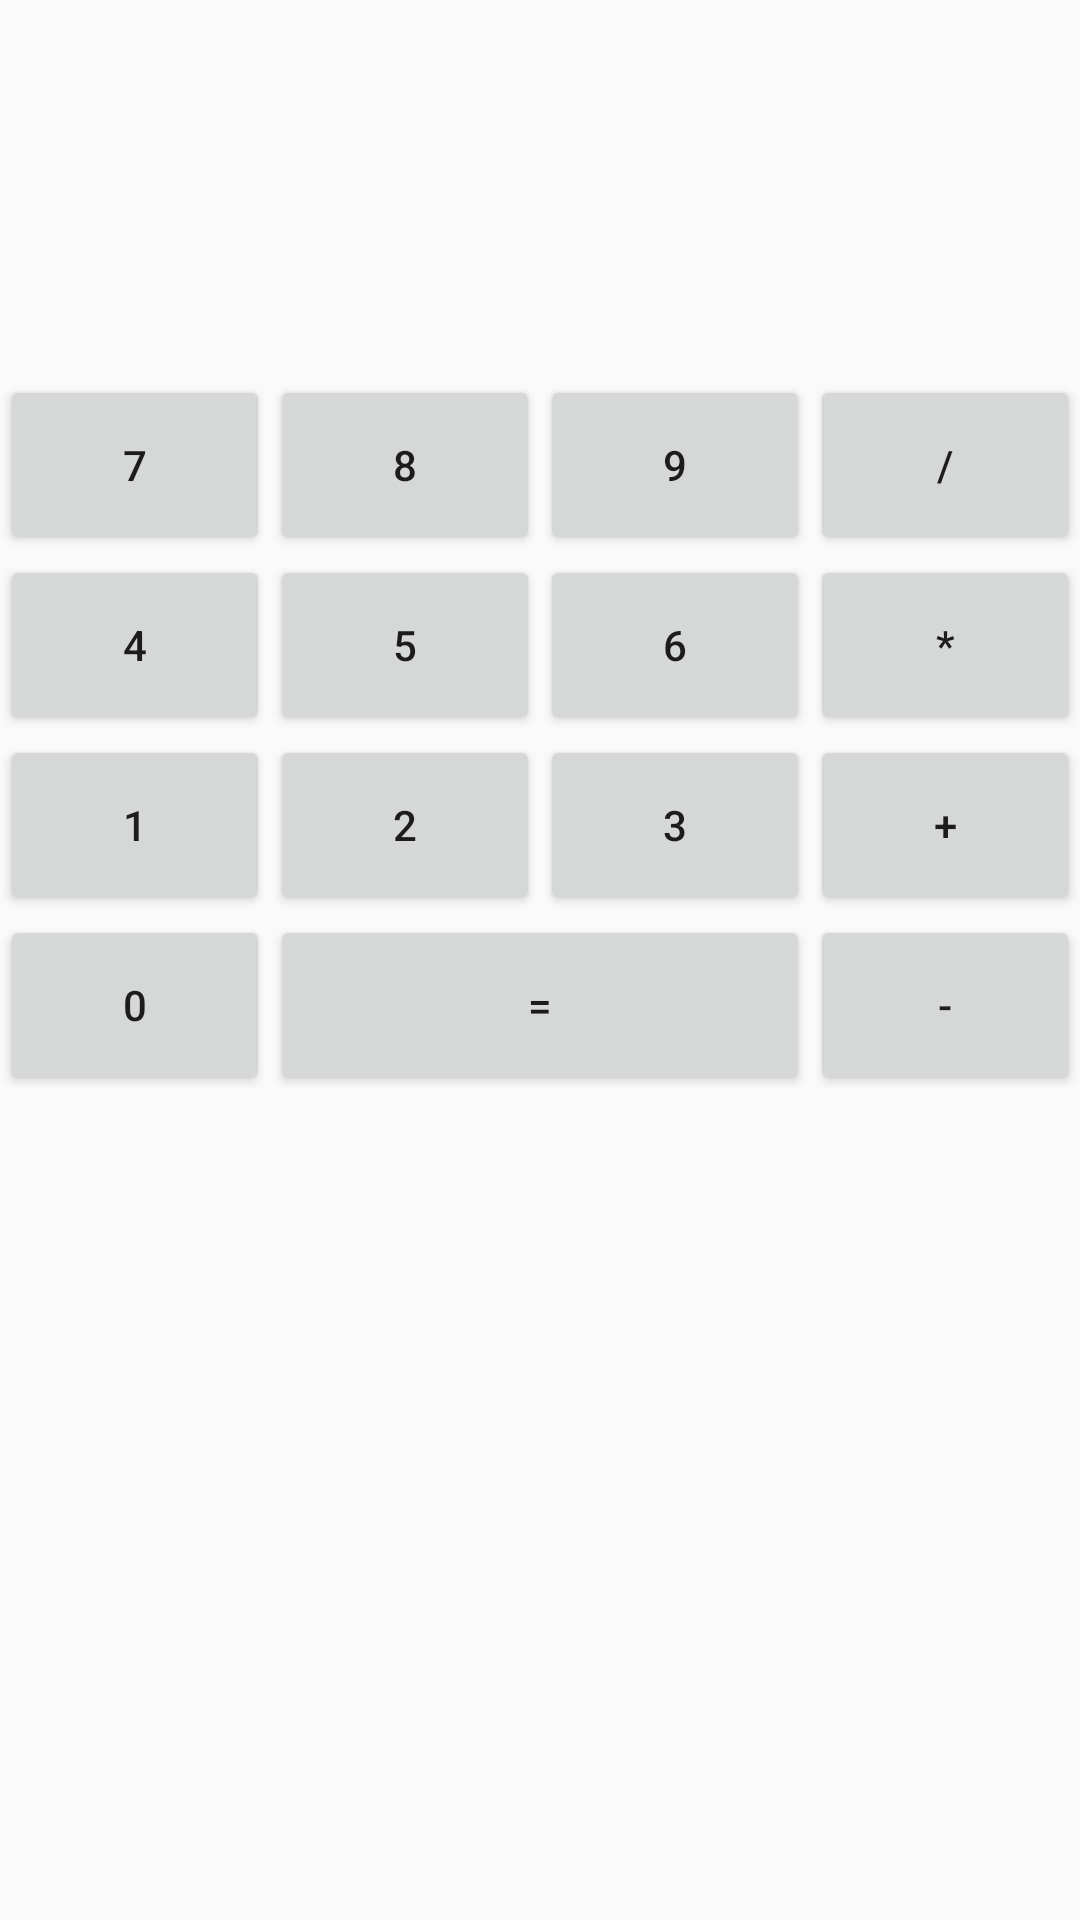

This screen was rendered from an Android layout file. Write that file and the resources it references.
<!-- AndroidManifest.xml: application theme AppTheme -->
<!-- res/layout/fragment_calc.xml -->
<RelativeLayout xmlns:android="http://schemas.android.com/apk/res/android"
    xmlns:tools="http://schemas.android.com/tools"
    android:layout_width="match_parent"
    android:layout_height="match_parent"
    tools:context="com.example.pedro.supercalc.CalcFragment">

    <TextView
        android:layout_marginTop="50dp"
        android:layout_marginBottom="20dp"
        android:id="@+id/inputTv"
        android:layout_width="match_parent"
        android:layout_height="55dp"
        android:gravity="center_horizontal"
        android:textSize="45sp"
        />


    <LinearLayout
        android:id="@+id/firstLl"
        android:layout_below="@id/inputTv"
        android:layout_width="match_parent"
        android:layout_height="wrap_content"
        android:orientation="horizontal"
        android:weightSum="4">

        <Button
            android:id="@+id/sevenBtn"
            android:text="@string/_7"
            android:layout_width="0dp"
            android:layout_height="60dp"
            android:layout_weight="1"
            />
        <Button
            android:id="@+id/eightBtn"
            android:text="@string/_8"
            android:layout_width="0dp"
            android:layout_height="60dp"
            android:layout_weight="1"/>
        <Button
            android:id="@+id/nineBtn"
            android:text="@string/_9"
            android:layout_width="0dp"
            android:layout_height="60dp"
            android:layout_weight="1"/>
        <Button
            android:id="@+id/divBtn"
            android:text="@string/_div"
            android:layout_width="0dp"
            android:layout_height="60dp"
            android:layout_weight="1"/>

    </LinearLayout>

    <LinearLayout
        android:id="@+id/secondLl"
        android:layout_below="@+id/firstLl"
        android:layout_width="match_parent"
        android:layout_height="wrap_content"
        android:orientation="horizontal"
        android:weightSum="4">
        <Button
            android:id="@+id/fourBtn"
            android:text="@string/_4"
            android:layout_width="0dp"
            android:layout_height="60dp"
            android:layout_weight="1"/>
        <Button
            android:id="@+id/fiveBtn"
            android:text="@string/_5"
            android:layout_width="0dp"
            android:layout_height="60dp"
            android:layout_weight="1"/>
        <Button
            android:id="@+id/sixBtn"
            android:text="@string/_6"
            android:layout_width="0dp"
            android:layout_height="60dp"
            android:layout_weight="1"/>
        <Button
            android:id="@+id/multBtn"
            android:text="@string/_mult"
            android:layout_width="0dp"
            android:layout_height="60dp"
            android:layout_weight="1"/>
    </LinearLayout>

    <LinearLayout
        android:id="@+id/thirdLl"
        android:layout_below="@id/secondLl"
        android:layout_width="match_parent"
        android:layout_height="wrap_content"
        android:orientation="horizontal"
        android:weightSum="4">

        <Button
            android:id="@+id/oneBtn"
            android:text="@string/_1"
            android:layout_width="0dp"
            android:layout_height="60dp"
            android:layout_weight="1"/>
        <Button
            android:id="@+id/twoBtn"
            android:text="@string/_2"
            android:layout_width="0dp"
            android:layout_height="60dp"
            android:layout_weight="1"/>
        <Button
            android:id="@+id/threeBtn"
            android:text="@string/_3"
            android:layout_width="0dp"
            android:layout_height="60dp"
            android:layout_weight="1"/>
        <Button
            android:id="@+id/plusBtn"
            android:text="@string/_plus"
            android:layout_width="0dp"
            android:layout_height="60dp"
            android:layout_weight="1"/>

    </LinearLayout>

    <LinearLayout
        android:layout_below="@+id/thirdLl"
        android:layout_width="match_parent"
        android:layout_height="wrap_content"
        android:orientation="horizontal"
        android:weightSum="4">

        <Button
            android:id="@+id/zeroBtn"
            android:text="@string/_0"
            android:layout_width="0dp"
            android:layout_weight="1"
            android:layout_height="60dp" />
        <Button
            android:id="@+id/equalBtn"
            android:text="@string/_equal"
            android:layout_width="0dp"
            android:layout_height="60dp"
            android:layout_weight="2"/>
        <Button
            android:id="@+id/subsBtn"
            android:text="@string/_subs"
            android:layout_width="0dp"
            android:layout_height="60dp"
            android:layout_weight="1"/>
    </LinearLayout>

</RelativeLayout>
<!-- resources referenced by this layout -->
<resources>
  <string name="_0">0</string>
  <string name="_1">1</string>
  <string name="_2">2</string>
  <string name="_3">3</string>
  <string name="_4">4</string>
  <string name="_5">5</string>
  <string name="_6">6</string>
  <string name="_7">7</string>
  <string name="_8">8</string>
  <string name="_9">9</string>
  <string name="_div">/</string>
  <string name="_equal">=</string>
  <string name="_mult">*</string>
  <string name="_plus">+</string>
  <string name="_subs">-</string>
  <style name="AppTheme" parent="Theme.AppCompat.Light.DarkActionBar">
          
          <item name="colorPrimary">#3F51B5</item>
          <item name="colorPrimaryDark">#303F9F</item>
          <item name="colorAccent">#FF5722</item>
      </style>
</resources>
